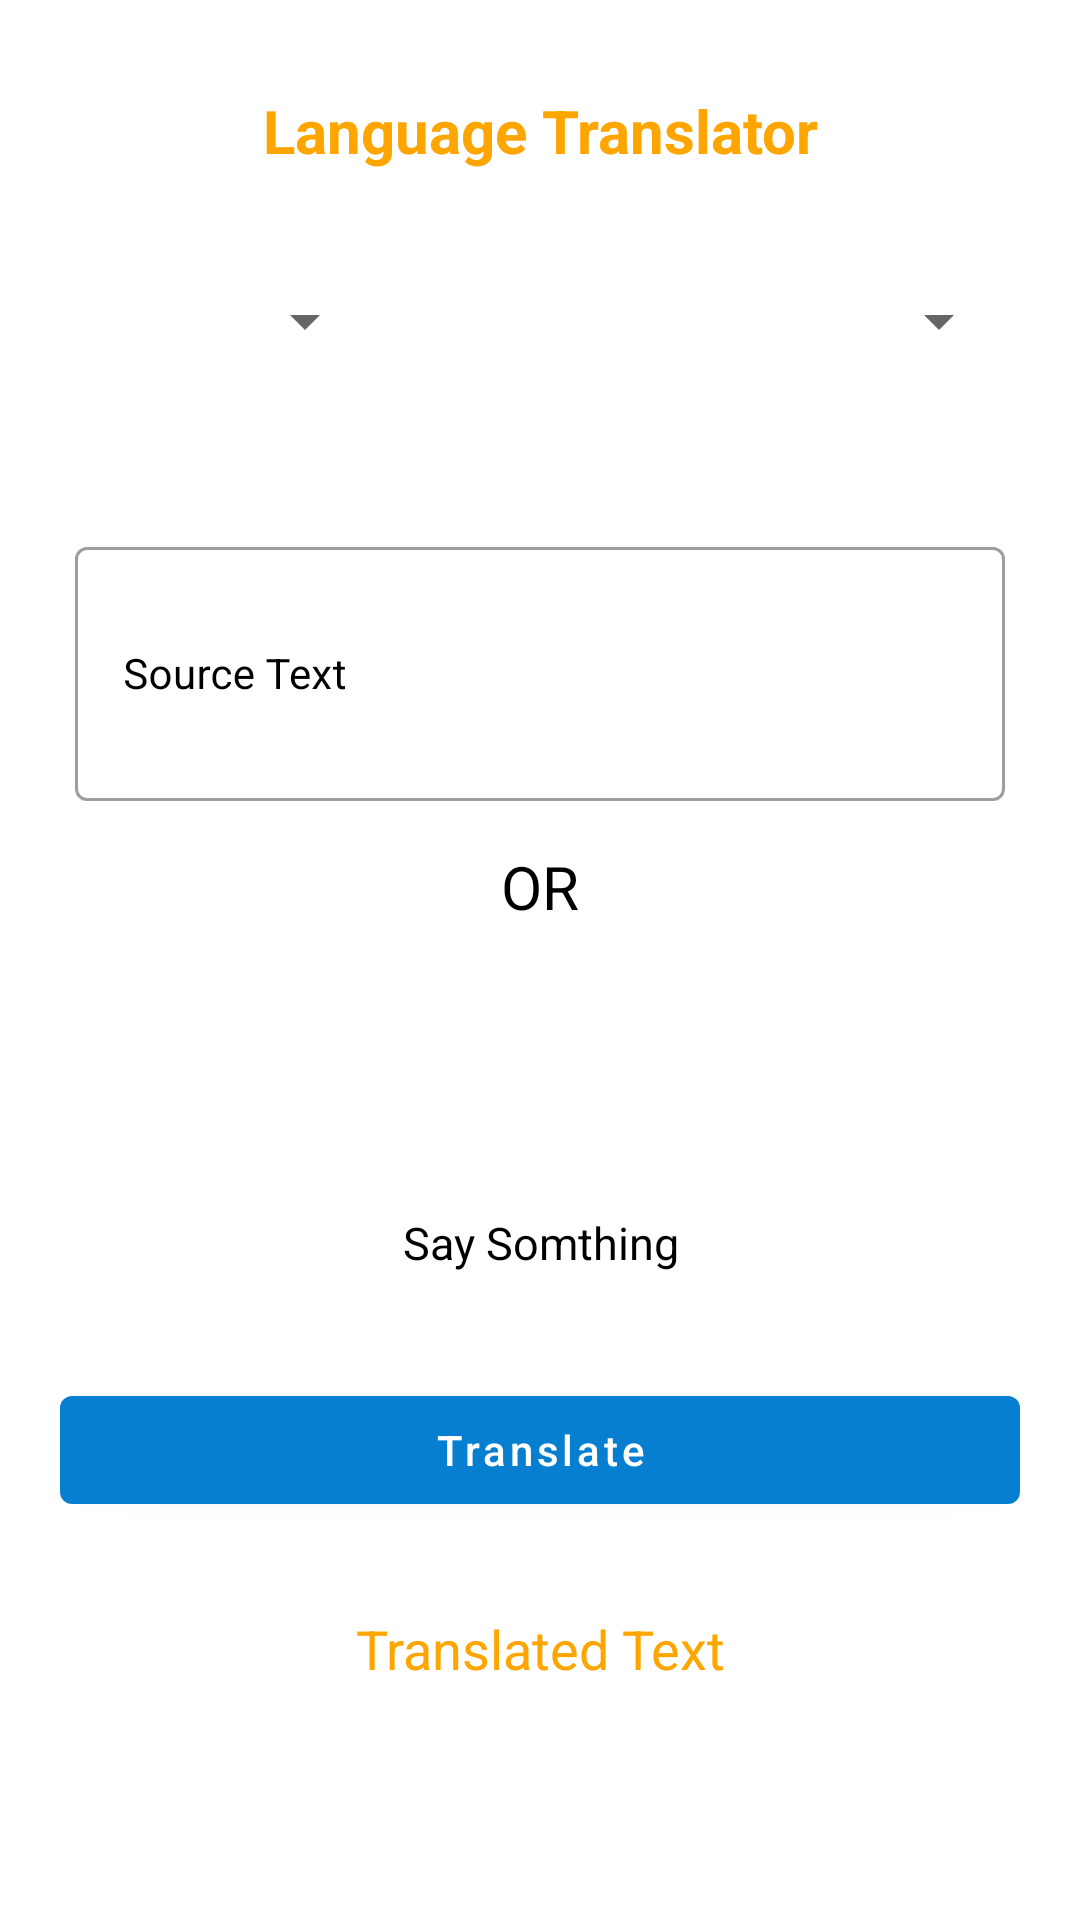

The Android layout XML behind this screen, and the referenced resources:
<!-- AndroidManifest.xml: application theme Theme.LanguageTranslator -->
<!-- res/layout/activity_main.xml -->
<?xml version="1.0" encoding="utf-8"?>
<LinearLayout xmlns:android="http://schemas.android.com/apk/res/android"
    xmlns:app="http://schemas.android.com/apk/res-auto"
    xmlns:tools="http://schemas.android.com/tools"
    android:layout_width="match_parent"
    android:orientation="vertical"
    android:background="@color/white_shade"
    android:layout_height="match_parent"
    style="@style/AppTheme.MaterialTheme"
    tools:context=".MainActivity">

    <TextView
        android:layout_width="match_parent"
        android:layout_height="wrap_content"
        android:text="Language Translator"
        android:textAlignment="center"
        android:textSize="20dp"
        android:layout_marginTop="25dp"
        android:textColor="@color/yellow"
        android:gravity="center"
        android:textStyle="bold"
        android:padding="5dp"/>
    <LinearLayout
        android:layout_width="match_parent"
        android:layout_height="wrap_content"
        android:orientation="horizontal"
        android:weightSum="3"
        android:layout_marginStart="20dp"
        android:layout_marginEnd="20dp"
        android:layout_marginTop="30dp">
        <Spinner
            android:layout_width="0dp"
            android:layout_height="wrap_content"
            android:layout_weight="1"
            android:layout_margin="3dp"
            android:padding="3dp"
            android:gravity="center"
            android:id="@+id/fromspinner"/>
        <ImageView
            android:layout_width="0dp"
            android:layout_height="wrap_content"
            android:src="@drawable/ic_right_arraow"
            android:layout_weight="1"
            android:layout_gravity="center"
            app:tint="@color/white" />
        <Spinner
            android:layout_width="0dp"
            android:layout_height="wrap_content"
            android:layout_weight="1"
            android:layout_margin="3dp"
            android:padding="3dp"
            android:gravity="center"
            android:id="@+id/tospinner"/>

    </LinearLayout>
    <com.google.android.material.textfield.TextInputLayout
        android:layout_width="match_parent"
        android:layout_height="100dp"
        android:layout_marginStart="20dp"
        android:layout_marginEnd="20dp"
        android:layout_marginTop="50dp"
        style="@style/Widget.MaterialComponents.TextInputLayout.OutlinedBox"
        android:hint="Source Text"
        android:padding="5dp"
        android:textColorHint="@color/black"
        app:hintTextColor="@color/black">
        <com.google.android.material.textfield.TextInputEditText
            android:layout_width="match_parent"
            android:layout_height="match_parent"
            android:ems="10"
            android:id="@+id/edttext"
            android:importantForAutofill="no"
            android:inputType="textImeMultiLine|textMultiLine"
            android:textColorHint="@color/black"
            android:textColor="@color/black"
            android:textSize="14sp"/>
    </com.google.android.material.textfield.TextInputLayout>
    <TextView
        android:layout_width="match_parent"
        android:layout_height="wrap_content"
        android:text="OR"
        android:textAllCaps="true"
        android:textColor="@color/black"
        android:textSize="20sp"
        android:textAlignment="center"
        android:layout_gravity="center"
        android:layout_marginTop="10dp"/>
    <ImageView
        android:layout_width="70dp"
        android:layout_height="70dp"
        android:layout_gravity="center"
        android:layout_marginTop="15dp"
        android:src="@drawable/ic_mic"
        android:id="@+id/idmic"
        app:tint="@color/yellow"/>
    <TextView
        android:layout_width="match_parent"
        android:layout_height="wrap_content"
        android:textAlignment="center"
        android:text="Say Somthing"
        android:textSize="15dp"
        android:textColor="@color/black"
        android:layout_gravity="center"
        android:layout_marginTop="10dp"/>
    <com.google.android.material.button.MaterialButton
        android:layout_width="match_parent"
        android:layout_height="wrap_content"
        android:layout_marginStart="20dp"
        android:layout_marginTop="35dp"
        android:layout_marginEnd="20dp"
        android:text="Translate"
        android:textAllCaps="false"
        android:id="@+id/btntranslate"/>
    <TextView
        android:layout_width="match_parent"
        android:layout_height="wrap_content"
        android:text="Translated Text"
        android:textAlignment="center"
        android:layout_gravity="center"
        android:layout_marginTop="30dp"
        android:id="@+id/tvtranslated"
        android:textAllCaps="false"
        android:textColor="@color/yellow"
        android:textSize="18sp"
        android:textIsSelectable="true"/>
</LinearLayout>
<!-- resources referenced by this layout -->
<resources>
  <color name="black">#FF000000</color>
  <color name="white">#FFFFFFFF</color>
  <color name="white_shade">#ffffff</color>
  <color name="yellow">#ffa500</color>
  <style name="AppTheme.MaterialTheme" parent="Theme.MaterialComponents.Light.DarkActionBar">
          <item name="windowNoTitle">true</item>
          <item name="windowActionBar">false</item>
          <item name="colorPrimary">@color/purple_200</item>
          <item name="colorPrimaryDark">@color/purple_200</item>
          <item name="colorAccent">@color/white</item>
      </style>
  <style name="Theme.LanguageTranslator" parent="Theme.MaterialComponents.DayNight.DarkActionBar">
          
          <item name="colorPrimary">@color/purple_500</item>
          <item name="colorPrimaryVariant">@color/purple_700</item>
          <item name="colorOnPrimary">@color/white</item>
          
          <item name="colorSecondary">@color/teal_200</item>
          <item name="colorSecondaryVariant">@color/teal_700</item>
          <item name="colorOnSecondary">@color/black</item>
          
          <item name="android:statusBarColor" tools:targetApi="l">?attr/colorPrimaryVariant</item>
          
      </style>
  <color name="purple_200">#067fd0</color>
  <color name="purple_500">#067fd0</color>
  <color name="purple_700">#067fd0</color>
  <color name="teal_200">#067fd0</color>
  <color name="teal_700">#FF018786</color>
</resources>
